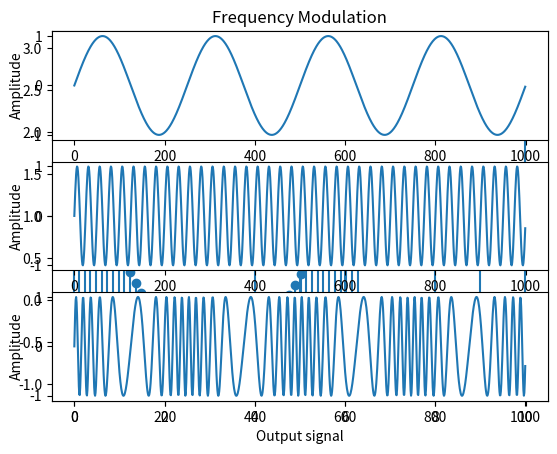

Reproduce this figure in Python.
import matplotlib.pylab as plt
import numpy as np

def stemplot():
    data = [1,0,0,0,1,1,1,0,1,1, 3]

    _, _, baseline = plt.stem(data)
    plt.setp(baseline, color='r', linewidth=2)
    plt.show()

def cosplot():
    x = np.linspace(0.1, 2 * np.pi)
    markerline, stemlines, baseline = plt.stem(x, np.cos(x))
    plt.setp(baseline, color='r', linewidth=2)
    plt.show()

def fmMod():
    fmod = 4.0
    fcarrier = 40.0

    time = np.arange(1000) / 1000
    modulator = np.sin(2.0 * np.pi * fmod * time)
    carrier = np.sin(2.0 * np.pi * fcarrier * time)
    result = np.zeros_like(modulator)

    for i, t in enumerate(time):
        result[i] = np.sin(2.0 * np.pi * (fcarrier * t + modulator[i]))


    plt.subplot(3, 1, 1)
    plt.title('Frequency Modulation')
    plt.plot(modulator)
    plt.ylabel('Amplitude')
    plt.xlabel('Modulator signal')

    plt.subplot(3, 1, 2)
    plt.plot(carrier)
    plt.ylabel('Amplitude')
    plt.xlabel('Carrier signal')

    plt.subplot(3, 1, 3)
    plt.plot(result)
    plt.ylabel('Amplitude')
    plt.xlabel('Output signal')

    plt.show()

def main():
    stemplot()
    cosplot()
    fmMod()

if __name__ == '__main__':
    main()
